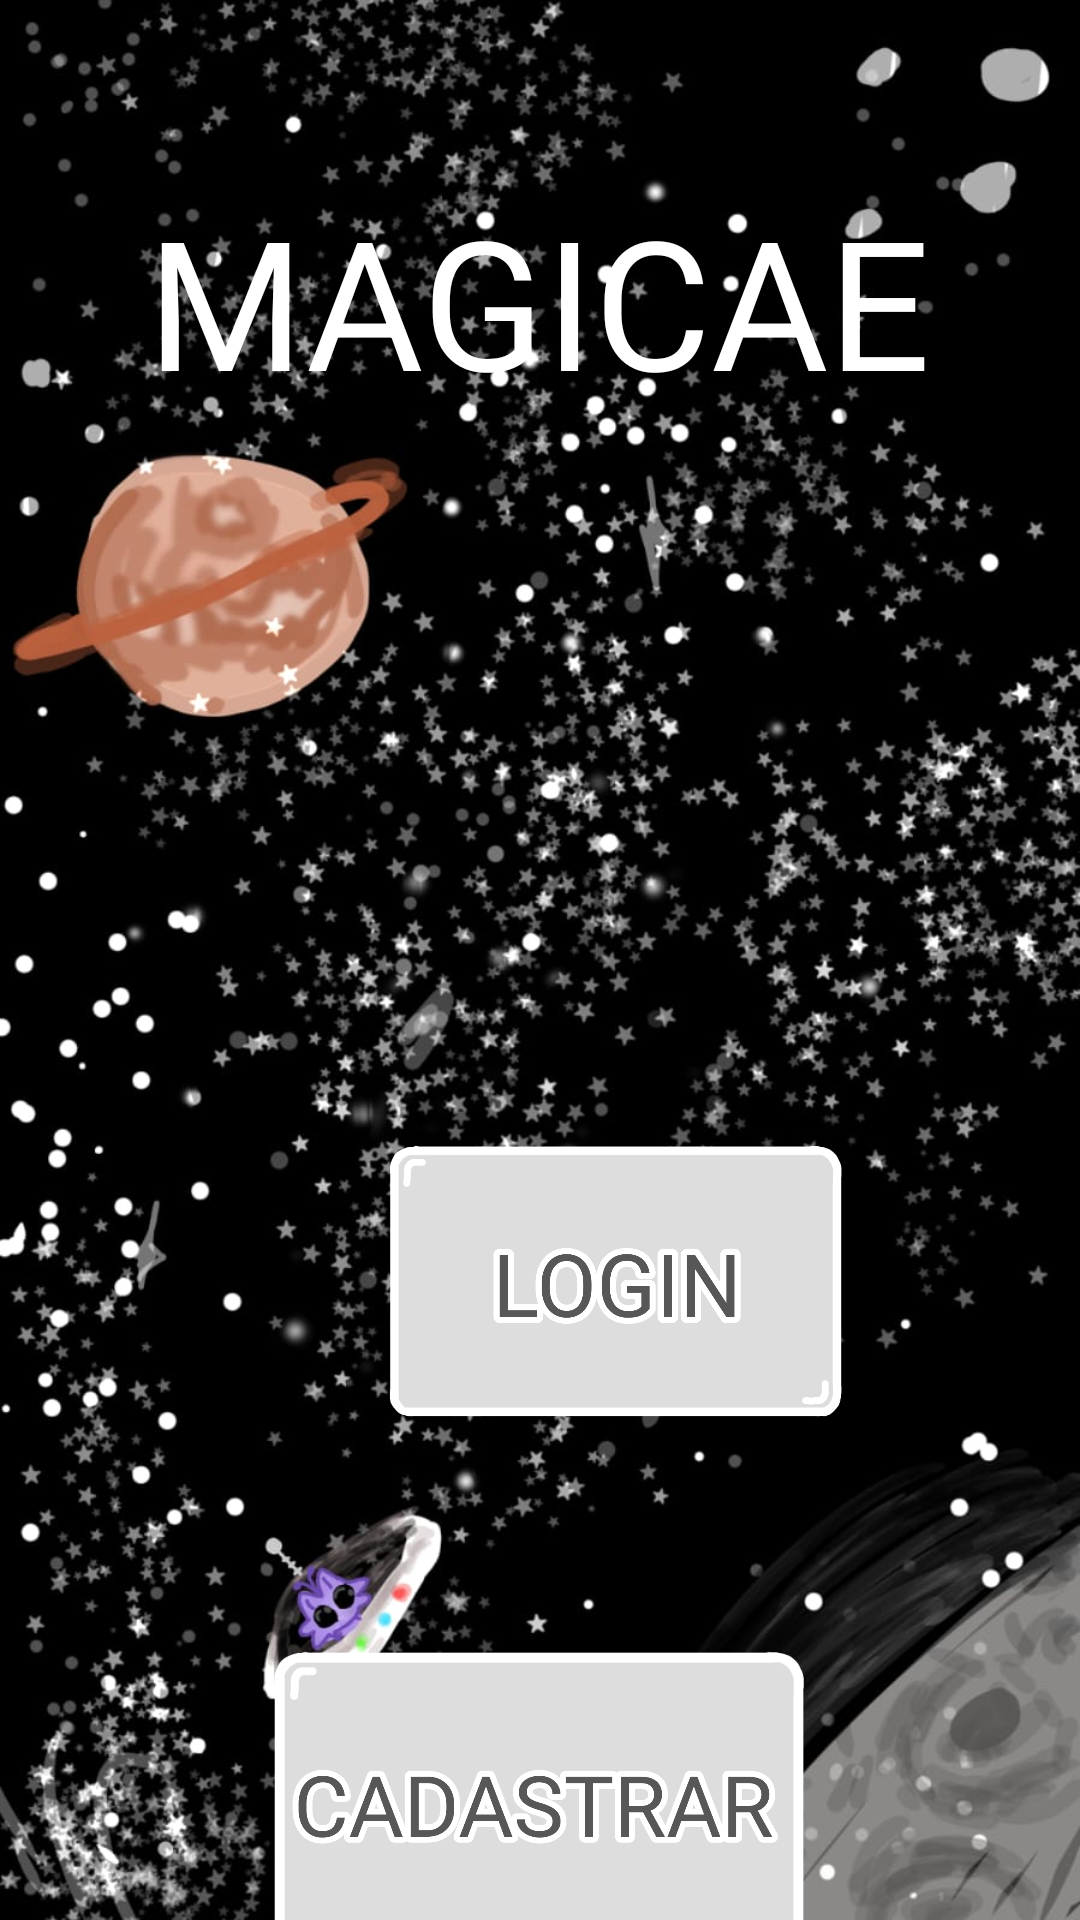

Produce the Android XML layout that renders to this screen, including the resource entries it uses.
<!-- AndroidManifest.xml: application theme Theme.MAGICAE -->
<!-- res/layout/activity_main.xml -->
<?xml version="1.0" encoding="utf-8"?>
<androidx.constraintlayout.widget.ConstraintLayout xmlns:android="http://schemas.android.com/apk/res/android"
    xmlns:app="http://schemas.android.com/apk/res-auto"
    xmlns:tools="http://schemas.android.com/tools"
    android:id="@+id/main"
    android:layout_width="match_parent"
    android:layout_height="match_parent"
    android:background="@drawable/fundo"
    tools:context=".MainActivity">

    <ImageView
        android:id="@+id/imageView2"
        android:layout_width="188dp"
        android:layout_height="166dp"
        android:layout_marginTop="32dp"
        android:src="@drawable/autismo"
        app:layout_constraintEnd_toEndOf="parent"
        app:layout_constraintStart_toStartOf="parent"
        app:layout_constraintTop_toBottomOf="@+id/tvMagicae" />

    <TextView
        android:id="@+id/tvMagicae"
        android:layout_width="wrap_content"
        android:layout_height="wrap_content"
        android:layout_marginTop="60dp"
        android:text="MAGICAE"
        android:textColor="@color/white"
        android:textSize="60sp"
        app:layout_constraintEnd_toEndOf="parent"
        app:layout_constraintHorizontal_bias="0.496"
        app:layout_constraintStart_toStartOf="parent"
        app:layout_constraintTop_toTopOf="parent" />

    <ImageView
        android:id="@+id/btnLogin"
        android:layout_width="199dp"
        android:layout_height="157dp"
        android:layout_marginStart="106dp"
        android:layout_marginTop="8dp"
        android:layout_marginEnd="104dp"
        android:onClick="TelaLogin"
        app:layout_constraintEnd_toEndOf="parent"
        app:layout_constraintHorizontal_bias="0.0"
        app:layout_constraintStart_toStartOf="parent"
        app:layout_constraintTop_toBottomOf="@+id/imageView2"
        app:srcCompat="@drawable/logine" />

    <ImageView
        android:id="@+id/btnCadastrar"
        android:layout_width="184dp"
        android:layout_height="195dp"
        android:onClick="TelaCadastrar"
        app:layout_constraintEnd_toEndOf="parent"
        app:layout_constraintStart_toStartOf="parent"
        app:layout_constraintTop_toBottomOf="@+id/btnLogin"
        app:srcCompat="@drawable/cad" />
</androidx.constraintlayout.widget.ConstraintLayout>
<!-- resources referenced by this layout -->
<resources>
  <color name="white">#FFFFFFFF</color>
  <!-- drawable cad: png bitmap (drawable, 90154 bytes) -->
  <!-- drawable fundo: jpg bitmap (drawable, 140291 bytes) -->
  <!-- drawable logine: png bitmap (drawable, 73798 bytes) -->
  <style name="Theme.MAGICAE" parent="Base.Theme.MAGICAE" />
  <style name="Base.Theme.MAGICAE" parent="Theme.Material3.DayNight.NoActionBar">
          
          
      </style>
</resources>
